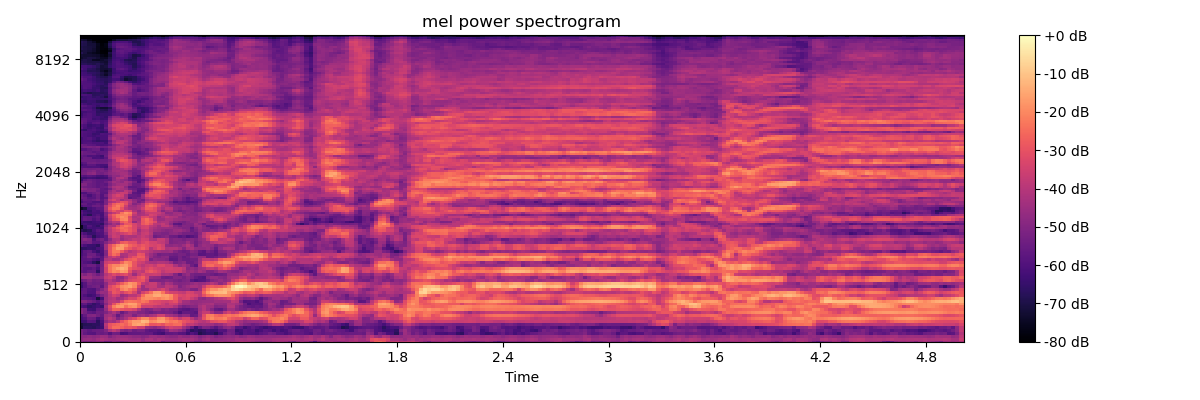

Source data for this figure (header and first rows):
-4.845288085937500000e+01, -5.223888015747070312e+01, -5.159935379028320312e+01, -4.976002502441406250e+01, -4.826197814941406250e+01, -4.870832824707031250e+01, -5.344286727905273438e+01, -5.290673828125000000e+01, -4.809786987304687500e+01, -5.023527526855468750e+01, -5.154114913940429688e+01, -4.883626937866210938e+01, -4.546220397949218750e+01, -4.525430679321289062e+01, -4.557300567626953125e+01, -4.904674530029296875e+01, -4.652121353149414062e+01, -4.662108612060546875e+01, -4.524341583251953125e+01, -4.530434799194335938e+01, -5.339630126953125000e+01, -4.930234146118164062e+01, -4.928527069091796875e+01, -4.921809387207031250e+01
-4.807821655273437500e+01, -4.624524688720703125e+01, -4.562790679931640625e+01, -4.704013824462890625e+01, -4.417309951782226562e+01, -4.203150939941406250e+01, -4.362550354003906250e+01, -4.526047134399414062e+01, -4.536753845214843750e+01, -4.386188888549804688e+01, -4.337273406982421875e+01, -4.306350708007812500e+01, -4.462903594970703125e+01, -4.510359954833984375e+01, -4.431891250610351562e+01, -4.708984375000000000e+01, -4.298947906494140625e+01, -4.233889007568359375e+01, -4.519187164306640625e+01, -4.277871704101562500e+01, -4.389633178710937500e+01, -4.556903839111328125e+01, -4.580075073242187500e+01, -4.588969802856445312e+01
-4.882740783691406250e+01, -4.887410736083984375e+01, -4.779397964477539062e+01, -4.859449005126953125e+01, -4.762899017333984375e+01, -4.504919433593750000e+01, -4.557740402221679688e+01, -5.000065612792968750e+01, -4.746135711669921875e+01, -4.536123657226562500e+01, -4.554235076904296875e+01, -4.589311981201171875e+01, -4.665792846679687500e+01, -4.817818069458007812e+01, -4.812435913085937500e+01, -4.984322738647460938e+01, -4.871490478515625000e+01, -4.591433715820312500e+01, -4.590717697143554688e+01, -4.740836334228515625e+01, -4.638922500610351562e+01, -4.827227783203125000e+01, -4.929901123046875000e+01, -4.878931427001953125e+01
-5.170052719116210938e+01, -5.631383132934570312e+01, -5.864843750000000000e+01, -5.903613281250000000e+01, -5.489747619628906250e+01, -5.557459259033203125e+01, -5.394397735595703125e+01, -5.895977020263671875e+01, -5.355017089843750000e+01, -5.385700225830078125e+01, -6.144606018066406250e+01, -6.037992095947265625e+01, -5.668526458740234375e+01, -5.629949951171875000e+01, -5.651699447631835938e+01, -5.563587188720703125e+01, -5.681849288940429688e+01, -5.635643768310546875e+01, -6.043576049804687500e+01, -6.193422698974609375e+01, -6.334109497070312500e+01, -5.748096084594726562e+01, -5.656945419311523438e+01, -5.610704803466796875e+01
-5.229943084716796875e+01, -5.528686141967773438e+01, -5.748180389404296875e+01, -5.548704147338867188e+01, -5.471275711059570312e+01, -5.424150085449218750e+01, -5.038644409179687500e+01, -4.242953491210937500e+01, -3.831449890136718750e+01, -4.198969268798828125e+01, -4.975667190551757812e+01, -5.198978042602539062e+01, -4.969853973388671875e+01, -5.459497833251953125e+01, -5.269141387939453125e+01, -5.304304504394531250e+01, -5.702158355712890625e+01, -5.879855346679687500e+01, -5.813101959228515625e+01, -5.993324279785156250e+01, -5.809014892578125000e+01, -5.235272216796875000e+01, -4.429904937744140625e+01, -4.577522659301757812e+01
-7.209252929687500000e+01, -6.641168212890625000e+01, -6.661824798583984375e+01, -6.756251525878906250e+01, -6.541493225097656250e+01, -6.353431701660156250e+01, -4.138809204101562500e+01, -2.984544563293457031e+01, -2.497095870971679688e+01, -2.480638122558593750e+01, -2.684049415588378906e+01, -2.977571296691894531e+01, -2.867691612243652344e+01, -3.047138977050781250e+01, -3.510741043090820312e+01, -3.517310714721679688e+01, -4.549684906005859375e+01, -4.700202560424804688e+01, -4.884941101074218750e+01, -4.576688385009765625e+01, -4.292105865478515625e+01, -3.765820693969726562e+01, -3.465233612060546875e+01, -3.630734252929687500e+01
-7.084661865234375000e+01, -6.812123107910156250e+01, -6.753231811523437500e+01, -6.662084960937500000e+01, -6.667307281494140625e+01, -6.250771331787109375e+01, -3.979011535644531250e+01, -2.991872024536132812e+01, -2.730209732055664062e+01, -2.566547584533691406e+01, -2.412031173706054688e+01, -2.676022338867187500e+01, -2.262072753906250000e+01, -1.605132102966308594e+01, -1.485422897338867188e+01, -1.618162918090820312e+01, -2.081446456909179688e+01, -2.914624595642089844e+01, -2.924218559265136719e+01, -2.804717636108398438e+01, -3.049368476867675781e+01, -2.610116767883300781e+01, -2.715407562255859375e+01, -2.491200256347656250e+01
-6.356475448608398438e+01, -6.350373077392578125e+01, -5.819894409179687500e+01, -5.879335403442382812e+01, -6.706433105468750000e+01, -6.073665237426757812e+01, -4.787723541259765625e+01, -4.317681884765625000e+01, -4.471725463867187500e+01, -3.983777618408203125e+01, -3.037527465820312500e+01, -2.592226791381835938e+01, -2.082211303710937500e+01, -1.665765762329101562e+01, -1.671112823486328125e+01, -1.183286857604980469e+01, -1.282147789001464844e+01, -2.011797904968261719e+01, -1.905709838867187500e+01, -1.563476943969726562e+01, -1.602726364135742188e+01, -2.016696548461914062e+01, -2.335237503051757812e+01, -2.200488471984863281e+01
-6.148110961914062500e+01, -5.955106353759765625e+01, -5.419759368896484375e+01, -5.512699127197265625e+01, -6.218374633789062500e+01, -5.817562103271484375e+01, -4.383686828613281250e+01, -3.925230789184570312e+01, -4.258364868164062500e+01, -5.071954727172851562e+01, -4.698760986328125000e+01, -4.232978057861328125e+01, -3.575245666503906250e+01, -3.227453613281250000e+01, -2.575546646118164062e+01, -2.002495956420898438e+01, -1.983823204040527344e+01, -2.649620437622070312e+01, -2.537204933166503906e+01, -1.847602844238281250e+01, -1.776847839355468750e+01, -2.392776489257812500e+01, -2.797360420227050781e+01, -3.216677093505859375e+01
-6.012558364868164062e+01, -5.615126037597656250e+01, -5.043008041381835938e+01, -4.959579467773437500e+01, -5.306195449829101562e+01, -5.584998703002929688e+01, -4.497055816650390625e+01, -4.326300048828125000e+01, -4.718606567382812500e+01, -5.599179840087890625e+01, -5.048062133789062500e+01, -4.560712432861328125e+01, -4.480199050903320312e+01, -5.095911407470703125e+01, -4.646420288085937500e+01, -4.453621673583984375e+01, -4.741901016235351562e+01, -4.340324783325195312e+01, -4.150989913940429688e+01, -3.500479888916015625e+01, -3.483242034912109375e+01, -4.189221191406250000e+01, -4.363768005371093750e+01, -4.639310455322265625e+01
-4.895919799804687500e+01, -5.301735687255859375e+01, -5.666320800781250000e+01, -5.818117523193359375e+01, -5.380289459228515625e+01, -5.414867401123046875e+01, -5.079609680175781250e+01, -4.606645202636718750e+01, -4.243980789184570312e+01, -4.702892303466796875e+01, -5.542753982543945312e+01, -5.065454101562500000e+01, -4.618839263916015625e+01, -4.756286621093750000e+01, -5.031510162353515625e+01, -5.036832046508789062e+01, -5.275600433349609375e+01, -5.443383026123046875e+01, -5.264948272705078125e+01, -5.147216796875000000e+01, -5.217238616943359375e+01, -5.100107574462890625e+01, -5.203118515014648438e+01, -5.556175994873046875e+01
-4.945526885986328125e+01, -5.266936492919921875e+01, -6.251042175292968750e+01, -6.353402709960937500e+01, -5.667984771728515625e+01, -5.641221237182617188e+01, -4.676969528198242188e+01, -3.491778564453125000e+01, -2.673107147216796875e+01, -2.706348419189453125e+01, -2.985260772705078125e+01, -3.185532569885253906e+01, -3.170856094360351562e+01, -3.426831054687500000e+01, -4.193615722656250000e+01, -4.915726470947265625e+01, -5.184288787841796875e+01, -5.008409118652343750e+01, -4.614614105224609375e+01, -4.660699081420898438e+01, -5.083720397949218750e+01, -4.914488983154296875e+01, -5.157878875732421875e+01, -5.199272155761718750e+01
-6.091512298583984375e+01, -6.202828216552734375e+01, -6.618724060058593750e+01, -6.407650756835937500e+01, -6.229649353027343750e+01, -6.428042602539062500e+01, -4.422250366210937500e+01, -3.229982757568359375e+01, -2.154339790344238281e+01, -1.688445854187011719e+01, -1.716892051696777344e+01, -2.389968872070312500e+01, -1.950011253356933594e+01, -1.806767463684082031e+01, -2.435129547119140625e+01, -3.535491180419921875e+01, -3.554339599609375000e+01, -3.476161956787109375e+01, -3.762333297729492188e+01, -3.937477111816406250e+01, -3.770690917968750000e+01, -3.866719055175781250e+01, -3.826634216308593750e+01, -4.249776458740234375e+01
-5.840661239624023438e+01, -5.670227432250976562e+01, -6.169803619384765625e+01, -6.585533905029296875e+01, -6.308812713623046875e+01, -5.880129241943359375e+01, -4.884845733642578125e+01, -4.027781295776367188e+01, -3.036740875244140625e+01, -2.286898422241210938e+01, -1.857526779174804688e+01, -1.829185676574707031e+01, -1.558930587768554688e+01, -1.607305717468261719e+01, -2.222126197814941406e+01, -2.855640602111816406e+01, -3.005442237854003906e+01, -3.076014709472656250e+01, -3.152181243896484375e+01, -3.269131469726562500e+01, -3.593083953857421875e+01, -3.918244934082031250e+01, -3.489019775390625000e+01, -3.533381652832031250e+01
-4.942032241821289062e+01, -4.978096389770507812e+01, -5.266909027099609375e+01, -5.529253768920898438e+01, -5.879493713378906250e+01, -5.603233337402343750e+01, -4.536602783203125000e+01, -3.949682235717773438e+01, -3.901910400390625000e+01, -4.003086471557617188e+01, -3.253074645996093750e+01, -2.479319190979003906e+01, -2.317010116577148438e+01, -2.383815574645996094e+01, -2.541653633117675781e+01, -2.274073982238769531e+01, -2.432510757446289062e+01, -3.035293006896972656e+01, -3.221609115600585938e+01, -3.267285537719726562e+01, -3.426060104370117188e+01, -3.476074218750000000e+01, -3.253580093383789062e+01, -3.014232254028320312e+01
-5.772115707397460938e+01, -5.745825195312500000e+01, -5.833521270751953125e+01, -5.994231033325195312e+01, -7.090885925292968750e+01, -6.224270629882812500e+01, -4.575977325439453125e+01, -4.113148498535156250e+01, -3.952852249145507812e+01, -4.463149642944335938e+01, -4.338522720336914062e+01, -3.787593078613281250e+01, -3.286694335937500000e+01, -3.359935760498046875e+01, -2.779367446899414062e+01, -2.033959388732910156e+01, -1.886594963073730469e+01, -1.908586692810058594e+01, -2.040593910217285156e+01, -2.180027961730957031e+01, -1.926116943359375000e+01, -1.757300949096679688e+01, -2.073791122436523438e+01, -2.757196044921875000e+01
-5.791269683837890625e+01, -6.047344207763671875e+01, -6.349257278442382812e+01, -6.204281616210937500e+01, -5.716253662109375000e+01, -5.145969390869140625e+01, -4.687639617919921875e+01, -3.945919418334960938e+01, -3.470464324951171875e+01, -3.745324707031250000e+01, -4.608120346069335938e+01, -4.391361236572265625e+01, -3.938606643676757812e+01, -3.949935150146484375e+01, -3.587361145019531250e+01, -2.445014572143554688e+01, -1.823905754089355469e+01, -1.792664527893066406e+01, -1.429566192626953125e+01, -1.375631523132324219e+01, -1.712699508666992188e+01, -1.646207809448242188e+01, -1.981193161010742188e+01, -2.773389053344726562e+01
-5.670860290527343750e+01, -5.662435150146484375e+01, -6.019494628906250000e+01, -6.032169342041015625e+01, -4.999005889892578125e+01, -4.540404510498046875e+01, -4.619985961914062500e+01, -3.701344299316406250e+01, -2.889968299865722656e+01, -3.113188552856445312e+01, -3.530184555053710938e+01, -3.043395233154296875e+01, -2.752937698364257812e+01, -3.358943176269531250e+01, -4.328619766235351562e+01, -3.468360519409179688e+01, -3.028690338134765625e+01, -2.424177742004394531e+01, -1.662803649902343750e+01, -1.632537841796875000e+01, -2.336368179321289062e+01, -3.157760238647460938e+01, -3.445921325683593750e+01, -3.482339096069335938e+01
-5.872077941894531250e+01, -5.701102447509765625e+01, -5.953858947753906250e+01, -6.039020156860351562e+01, -5.480653381347656250e+01, -5.056157684326171875e+01, -4.432503128051757812e+01, -3.135972404479980469e+01, -2.932442665100097656e+01, -3.170903587341308594e+01, -2.159632492065429688e+01, -1.905430030822753906e+01, -2.363777732849121094e+01, -2.731395149230957031e+01, -4.020095443725585938e+01, -4.517444992065429688e+01, -4.494103240966796875e+01, -3.894048309326171875e+01, -3.971445083618164062e+01, -3.730929946899414062e+01, -3.366497802734375000e+01, -3.822145843505859375e+01, -4.376108551025390625e+01, -4.456081771850585938e+01
-6.468875122070312500e+01, -5.918126678466796875e+01, -5.521424865722656250e+01, -5.356727218627929688e+01, -5.269514846801757812e+01, -5.739766693115234375e+01, -4.745473480224609375e+01, -3.293812942504882812e+01, -2.892541694641113281e+01, -2.509688186645507812e+01, -1.934721374511718750e+01, -1.768343544006347656e+01, -1.538332939147949219e+01, -2.007041931152343750e+01, -3.312794113159179688e+01, -4.518112564086914062e+01, -3.791132354736328125e+01, -3.691298675537109375e+01, -3.689495849609375000e+01, -4.320511627197265625e+01, -4.376304244995117188e+01, -3.846654510498046875e+01, -3.979590225219726562e+01, -4.308477783203125000e+01
-6.312378692626953125e+01, -5.885372161865234375e+01, -5.286405944824218750e+01, -5.455410003662109375e+01, -5.394115447998046875e+01, -5.484078979492187500e+01, -4.822948455810546875e+01, -3.928415298461914062e+01, -3.808182907104492188e+01, -3.218981552124023438e+01, -2.720074462890625000e+01, -2.205676460266113281e+01, -1.743989562988281250e+01, -1.940976905822753906e+01, -2.760260581970214844e+01, -3.720990753173828125e+01, -4.007773208618164062e+01, -3.685805892944335938e+01, -3.686460113525390625e+01, -4.291809463500976562e+01, -4.781489562988281250e+01, -4.204119873046875000e+01, -4.422000122070312500e+01, -4.915895080566406250e+01
-5.560238647460937500e+01, -5.346952819824218750e+01, -5.027100753784179688e+01, -5.346504592895507812e+01, -5.259338378906250000e+01, -5.325351715087890625e+01, -4.229065322875976562e+01, -3.938043212890625000e+01, -4.351512908935546875e+01, -4.715379714965820312e+01, -4.489680480957031250e+01, -3.854784393310546875e+01, -3.366223907470703125e+01, -3.180570602416992188e+01, -3.075640296936035156e+01, -2.917367744445800781e+01, -3.687919235229492188e+01, -5.116410446166992188e+01, -5.089386749267578125e+01, -5.100235748291015625e+01, -5.086530303955078125e+01, -4.926334381103515625e+01, -5.056081390380859375e+01, -5.206586456298828125e+01
-4.588019561767578125e+01, -4.482854843139648438e+01, -4.530266952514648438e+01, -4.834852218627929688e+01, -4.814584350585937500e+01, -4.726155090332031250e+01, -3.792457962036132812e+01, -3.556526184082031250e+01, -3.959065246582031250e+01, -4.797229003906250000e+01, -4.784320831298828125e+01, -4.233581542968750000e+01, -3.603072738647460938e+01, -3.485955047607421875e+01, -3.029279708862304688e+01, -2.707738685607910156e+01, -3.437256240844726562e+01, -4.626155853271484375e+01, -4.757152557373046875e+01, -4.802710723876953125e+01, -5.367856979370117188e+01, -5.454713439941406250e+01, -5.371180725097656250e+01, -4.954304122924804688e+01
-4.807386779785156250e+01, -5.074199676513671875e+01, -4.699701690673828125e+01, -5.058332061767578125e+01, -5.430316543579101562e+01, -5.002487182617187500e+01, -4.055614089965820312e+01, -3.603713989257812500e+01, -3.204910659790039062e+01, -3.493227386474609375e+01, -3.275861358642578125e+01, -3.103818511962890625e+01, -3.682113647460937500e+01, -4.520185852050781250e+01, -3.736465835571289062e+01, -3.300750350952148438e+01, -3.593984985351562500e+01, -3.634581375122070312e+01, -3.562767791748046875e+01, -3.660086822509765625e+01, -4.221273040771484375e+01, -4.178878784179687500e+01, -4.335683441162109375e+01, -4.972627258300781250e+01
-5.698934173583984375e+01, -5.858119964599609375e+01, -5.611787414550781250e+01, -5.572472000122070312e+01, -6.655313110351562500e+01, -5.253658294677734375e+01, -3.474114608764648438e+01, -2.414862251281738281e+01, -1.991852760314941406e+01, -2.093913841247558594e+01, -1.645107269287109375e+01, -1.793787002563476562e+01, -3.028606033325195312e+01, -3.924439239501953125e+01, -3.663842010498046875e+01, -3.902501678466796875e+01, -3.120123863220214844e+01, -2.810206604003906250e+01, -3.076003074645996094e+01, -3.345948410034179688e+01, -3.839199447631835938e+01, -3.574819946289062500e+01, -3.543592834472656250e+01, -3.565278244018554688e+01
-5.546927261352539062e+01, -5.865706634521484375e+01, -5.891461181640625000e+01, -5.683895111083984375e+01, -6.143218994140625000e+01, -5.209239959716796875e+01, -3.562642288208007812e+01, -2.352623367309570312e+01, -1.880275344848632812e+01, -1.514569091796875000e+01, -1.278130722045898438e+01, -1.521257209777832031e+01, -2.706706237792968750e+01, -3.090266418457031250e+01, -3.242435455322265625e+01, -3.645716476440429688e+01, -3.377865600585937500e+01, -3.124464797973632812e+01, -3.354695510864257812e+01, -3.500567245483398438e+01, -3.610807800292968750e+01, -3.457415008544921875e+01, -3.420523452758789062e+01, -3.580416107177734375e+01
-5.686454772949218750e+01, -5.638193893432617188e+01, -5.430439376831054688e+01, -5.442456817626953125e+01, -5.872251129150390625e+01, -5.296760177612304688e+01, -3.296580505371093750e+01, -2.389427566528320312e+01, -2.020842361450195312e+01, -2.058988571166992188e+01, -1.747541427612304688e+01, -1.590625572204589844e+01, -2.131836891174316406e+01, -2.974795532226562500e+01, -3.653823852539062500e+01, -3.918062591552734375e+01, -3.598984527587890625e+01, -3.481405258178710938e+01, -3.735188674926757812e+01, -3.275929260253906250e+01, -3.240647506713867188e+01, -3.581415939331054688e+01, -3.571071243286132812e+01, -4.238494110107421875e+01
-5.780809783935546875e+01, -5.965451049804687500e+01, -6.092563629150390625e+01, -6.631793212890625000e+01, -7.035714721679687500e+01, -5.261583328247070312e+01, -3.612260055541992188e+01, -3.335497283935546875e+01, -3.300932693481445312e+01, -3.308018875122070312e+01, -2.621107292175292969e+01, -1.955480384826660156e+01, -2.217769241333007812e+01, -2.942466545104980469e+01, -3.463462066650390625e+01, -3.596450424194335938e+01, -4.018060302734375000e+01, -4.255252838134765625e+01, -4.305961608886718750e+01, -4.111446762084960938e+01, -4.100371170043945312e+01, -4.222148132324218750e+01, -4.564745330810546875e+01, -5.257743072509765625e+01
-5.867859649658203125e+01, -5.827596664428710938e+01, -5.711442184448242188e+01, -6.027362060546875000e+01, -6.238727951049804688e+01, -5.750971984863281250e+01, -4.147430419921875000e+01, -3.983374786376953125e+01, -4.362292861938476562e+01, -4.305211639404296875e+01, -3.888147735595703125e+01, -3.200730133056640625e+01, -2.867288398742675781e+01, -2.687364959716796875e+01, -3.183779907226562500e+01, -3.034698486328125000e+01, -3.623337554931640625e+01, -5.166918945312500000e+01, -4.759545135498046875e+01, -4.861011505126953125e+01, -4.854416656494140625e+01, -5.001223754882812500e+01, -5.720769882202148438e+01, -5.715671157836914062e+01
-5.909870147705078125e+01, -5.691326141357421875e+01, -5.170079040527343750e+01, -5.463900375366210938e+01, -5.604648590087890625e+01, -5.871234893798828125e+01, -4.698304748535156250e+01, -3.931485748291015625e+01, -3.501632690429687500e+01, -3.927312088012695312e+01, -4.417362213134765625e+01, -4.179046249389648438e+01, -3.491345596313476562e+01, -3.017712783813476562e+01, -2.709995269775390625e+01, -2.773180007934570312e+01, -3.766320037841796875e+01, -4.602368164062500000e+01, -5.009766387939453125e+01, -5.123040390014648438e+01, -4.898580169677734375e+01, -4.824470520019531250e+01, -5.578157043457031250e+01, -5.576051330566406250e+01
-6.099876403808593750e+01, -5.849687957763671875e+01, -5.398659896850585938e+01, -5.379632568359375000e+01, -5.921344757080078125e+01, -6.119879150390625000e+01, -5.033865356445312500e+01, -3.077035140991210938e+01, -2.413651275634765625e+01, -2.772999763488769531e+01, -4.194023513793945312e+01, -4.173880004882812500e+01, -3.674002456665039062e+01, -3.720612716674804688e+01, -2.896282958984375000e+01, -3.000836372375488281e+01, -4.003177642822265625e+01, -4.513854217529296875e+01, -4.898725128173828125e+01, -5.362253189086914062e+01, -5.203386688232421875e+01, -5.163320922851562500e+01, -5.290470123291015625e+01, -5.401005554199218750e+01
-6.227306365966796875e+01, -5.762373352050781250e+01, -5.609638214111328125e+01, -6.145060729980468750e+01, -6.489689636230468750e+01, -6.047145080566406250e+01, -4.968465423583984375e+01, -2.974468231201171875e+01, -2.261615180969238281e+01, -2.233994674682617188e+01, -2.831013488769531250e+01, -3.585959243774414062e+01, -4.067601394653320312e+01, -3.804030227661132812e+01, -3.505631256103515625e+01, -3.640050506591796875e+01, -3.833293914794921875e+01, -4.108409500122070312e+01, -4.360383224487304688e+01, -4.384444046020507812e+01, -4.553671264648437500e+01, -4.572358703613281250e+01, -4.457693481445312500e+01, -4.962153625488281250e+01
-6.658317565917968750e+01, -6.598171997070312500e+01, -6.459835052490234375e+01, -6.523175811767578125e+01, -6.114894866943359375e+01, -5.977907562255859375e+01, -4.428364562988281250e+01, -3.047481727600097656e+01, -2.196063995361328125e+01, -1.603010177612304688e+01, -1.664823150634765625e+01, -2.536801338195800781e+01, -2.878272247314453125e+01, -3.264162826538085938e+01, -2.997944450378417969e+01, -2.658101081848144531e+01, -3.114180755615234375e+01, -4.036769866943359375e+01, -3.559039688110351562e+01, -3.125735473632812500e+01, -3.434594345092773438e+01, -4.214212799072265625e+01, -4.109222412109375000e+01, -4.096354675292968750e+01
-5.825428009033203125e+01, -6.106684112548828125e+01, -6.381659698486328125e+01, -6.431669616699218750e+01, -6.711726379394531250e+01, -5.873619842529296875e+01, -4.404570770263671875e+01, -3.155134391784667969e+01, -2.513051033020019531e+01, -1.907611083984375000e+01, -1.666797637939453125e+01, -2.024651718139648438e+01, -2.575218582153320312e+01, -2.841323089599609375e+01, -3.126228713989257812e+01, -2.852523803710937500e+01, -3.077269744873046875e+01, -3.320439529418945312e+01, -3.412100601196289062e+01, -3.222460174560546875e+01, -3.533803558349609375e+01, -4.657730102539062500e+01, -4.808034515380859375e+01, -4.668567657470703125e+01
-5.300770950317382812e+01, -5.403556060791015625e+01, -5.235295104980468750e+01, -5.826216506958007812e+01, -5.821742248535156250e+01, -5.623365783691406250e+01, -5.018822479248046875e+01, -4.406772232055664062e+01, -4.163072586059570312e+01, -3.637479400634765625e+01, -2.860285758972167969e+01, -2.695570373535156250e+01, -3.050131607055664062e+01, -3.100376892089843750e+01, -3.712977981567382812e+01, -3.310248184204101562e+01, -3.098764610290527344e+01, -3.448249435424804688e+01, -3.466915512084960938e+01, -3.731777572631835938e+01, -3.800592803955078125e+01, -4.256116104125976562e+01, -5.142021179199218750e+01, -5.009770965576171875e+01
-5.201406860351562500e+01, -4.915363311767578125e+01, -5.111211395263671875e+01, -6.084983825683593750e+01, -5.528347015380859375e+01, -5.287255859375000000e+01, -5.673989486694335938e+01, -4.840522003173828125e+01, -4.064931488037109375e+01, -3.991711044311523438e+01, -4.614568328857421875e+01, -4.239060974121093750e+01, -4.047547912597656250e+01, -3.761274719238281250e+01, -3.887403869628906250e+01, -3.444469833374023438e+01, -3.518177413940429688e+01, -4.174644470214843750e+01, -4.325170516967773438e+01, -3.720001602172851562e+01, -3.710420989990234375e+01, -4.219542694091796875e+01, -5.137929534912109375e+01, -4.976271057128906250e+01
-5.368329238891601562e+01, -5.621154403686523438e+01, -5.960122299194335938e+01, -6.745008850097656250e+01, -6.207402038574218750e+01, -6.079528427124023438e+01, -5.694074630737304688e+01, -4.151625823974609375e+01, -3.573442077636718750e+01, -3.703648376464843750e+01, -4.446952438354492188e+01, -4.100638961791992188e+01, -4.208404541015625000e+01, -4.246553421020507812e+01, -3.953364562988281250e+01, -3.669514465332031250e+01, -3.878593063354492188e+01, -4.268457412719726562e+01, -5.405080795288085938e+01, -5.233992004394531250e+01, -5.081012725830078125e+01, -4.927769088745117188e+01, -5.431821441650390625e+01, -5.469319915771484375e+01
-5.737044906616210938e+01, -6.086051940917968750e+01, -6.452391052246093750e+01, -6.405633544921875000e+01, -6.038382720947265625e+01, -6.022496795654296875e+01, -5.246885681152343750e+01, -3.969108200073242188e+01, -3.595249938964843750e+01, -3.799846267700195312e+01, -3.540191650390625000e+01, -3.314839172363281250e+01, -3.090500640869140625e+01, -3.582851409912109375e+01, -4.178695678710937500e+01, -3.671245574951171875e+01, -3.590620040893554688e+01, -4.053131866455078125e+01, -5.043894958496093750e+01, -4.984441375732421875e+01, -5.147698211669921875e+01, -5.155991744995117188e+01, -4.847932434082031250e+01, -4.770145034790039062e+01
-6.709814453125000000e+01, -6.925781250000000000e+01, -6.735932922363281250e+01, -6.212818145751953125e+01, -5.780898284912109375e+01, -5.946610641479492188e+01, -4.826784515380859375e+01, -4.026868438720703125e+01, -3.437143325805664062e+01, -3.160797691345214844e+01, -2.607483482360839844e+01, -2.460063362121582031e+01, -2.813143157958984375e+01, -3.246272659301757812e+01, -4.435644149780273438e+01, -3.784786605834960938e+01, -3.699606323242187500e+01, -4.140304565429687500e+01, -4.518535232543945312e+01, -4.610522460937500000e+01, -4.835467529296875000e+01, -4.968191528320312500e+01, -4.852270507812500000e+01, -4.571544647216796875e+01
-7.443518066406250000e+01, -6.576625823974609375e+01, -6.169216918945312500e+01, -6.250480651855468750e+01, -6.199160003662109375e+01, -6.279016113281250000e+01, -4.656944274902343750e+01, -3.871243667602539062e+01, -3.190816307067871094e+01, -2.780903625488281250e+01, -2.434853553771972656e+01, -2.583078575134277344e+01, -2.883262252807617188e+01, -3.286656570434570312e+01, -3.974066925048828125e+01, -3.465046310424804688e+01, -3.402145385742187500e+01, -4.045530319213867188e+01, -4.296428680419921875e+01, -4.508199691772460938e+01, -4.538320541381835938e+01, -4.516802215576171875e+01, -4.575099563598632812e+01, -4.758192443847656250e+01
-7.486482238769531250e+01, -6.511937713623046875e+01, -5.948641967773437500e+01, -6.326036071777343750e+01, -6.568884277343750000e+01, -6.141097259521484375e+01, -5.003977203369140625e+01, -4.217749786376953125e+01, -4.312080383300781250e+01, -3.406740570068359375e+01, -2.653884887695312500e+01, -2.296198081970214844e+01, -2.538146972656250000e+01, -3.284925079345703125e+01, -3.780838775634765625e+01, -3.450121307373046875e+01, -3.365215301513671875e+01, -3.820550918579101562e+01, -4.061010360717773438e+01, -4.457660675048828125e+01, -3.867435455322265625e+01, -3.852037048339843750e+01, -4.301561737060546875e+01, -5.020587539672851562e+01
-6.478436279296875000e+01, -6.200693511962890625e+01, -6.345793533325195312e+01, -6.374950027465820312e+01, -6.334179687500000000e+01, -6.612371826171875000e+01, -5.546562576293945312e+01, -4.868857955932617188e+01, -4.318893051147460938e+01, -4.605647277832031250e+01, -3.678239059448242188e+01, -2.895321655273437500e+01, -2.853817939758300781e+01, -3.405332565307617188e+01, -3.834641265869140625e+01, -2.905512619018554688e+01, -2.649707221984863281e+01, -3.084187507629394531e+01, -3.872821044921875000e+01, -4.007933425903320312e+01, -3.777876663208007812e+01, -4.159670257568359375e+01, -4.805895233154296875e+01, -5.748933410644531250e+01
-6.281245803833007812e+01, -6.419296264648437500e+01, -6.493139648437500000e+01, -6.289260864257812500e+01, -6.161692428588867188e+01, -6.213623809814453125e+01, -5.310147857666015625e+01, -4.381426239013671875e+01, -3.917569351196289062e+01, -3.989438629150390625e+01, -2.886600875854492188e+01, -2.583395767211914062e+01, -3.242877960205078125e+01, -4.714252853393554688e+01, -4.013699722290039062e+01, -2.937019729614257812e+01, -2.543596267700195312e+01, -2.794596290588378906e+01, -3.247230911254882812e+01, -4.321697998046875000e+01, -4.162127685546875000e+01, -4.179681015014648438e+01, -4.557199859619140625e+01, -4.910309600830078125e+01
-5.926808929443359375e+01, -5.567866897583007812e+01, -5.662971115112304688e+01, -6.068944549560546875e+01, -5.757200241088867188e+01, -6.316579818725585938e+01, -5.542865371704101562e+01, -3.905461883544921875e+01, -3.027611160278320312e+01, -2.772596359252929688e+01, -2.032316017150878906e+01, -1.963976669311523438e+01, -3.077752685546875000e+01, -4.044756317138671875e+01, -4.223369216918945312e+01, -2.860198783874511719e+01, -2.467324066162109375e+01, -2.949737739562988281e+01, -3.860395050048828125e+01, -4.588884353637695312e+01, -4.558026123046875000e+01, -4.239614105224609375e+01, -4.270930480957031250e+01, -4.558173370361328125e+01
-6.005287933349609375e+01, -5.677206039428710938e+01, -5.693252563476562500e+01, -5.894115447998046875e+01, -5.640989685058593750e+01, -6.097565841674804688e+01, -5.365674209594726562e+01, -3.608504486083984375e+01, -2.870183753967285156e+01, -2.235817718505859375e+01, -1.848209571838378906e+01, -2.085618972778320312e+01, -3.220831298828125000e+01, -4.237467193603515625e+01, -4.013264083862304688e+01, -3.259176635742187500e+01, -3.166954231262207031e+01, -3.609595108032226562e+01, -3.882225418090820312e+01, -4.709006881713867188e+01, -4.315061950683593750e+01, -3.869114303588867188e+01, -4.113636398315429688e+01, -4.241951751708984375e+01
-6.016641235351562500e+01, -6.399671173095703125e+01, -6.784233093261718750e+01, -6.119181442260742188e+01, -5.883067321777343750e+01, -6.198218536376953125e+01, -5.097769927978515625e+01, -3.378698730468750000e+01, -2.718134307861328125e+01, -2.267694854736328125e+01, -2.169685745239257812e+01, -2.098211669921875000e+01, -2.429771804809570312e+01, -3.856546401977539062e+01, -4.309633636474609375e+01, -4.134410858154296875e+01, -3.959642028808593750e+01, -3.339678573608398438e+01, -3.515776443481445312e+01, -3.997939682006835938e+01, -4.170092010498046875e+01, -4.424531936645507812e+01, -4.606991577148437500e+01, -4.443418502807617188e+01
-5.829843902587890625e+01, -6.189519500732421875e+01, -6.346597290039062500e+01, -6.152820968627929688e+01, -6.156777572631835938e+01, -6.140019226074218750e+01, -5.215271759033203125e+01, -4.239823913574218750e+01, -3.767719268798828125e+01, -3.359836196899414062e+01, -2.365907669067382812e+01, -1.822839355468750000e+01, -2.114566421508789062e+01, -3.519935607910156250e+01, -4.459592437744140625e+01, -4.193944549560546875e+01, -3.708000183105468750e+01, -3.608147811889648438e+01, -3.614809417724609375e+01, -3.721237182617187500e+01, -4.081709671020507812e+01, -4.785941696166992188e+01, -4.771026229858398438e+01, -4.428608322143554688e+01
-5.996242523193359375e+01, -6.343962860107421875e+01, -6.530561065673828125e+01, -6.046426010131835938e+01, -6.139533996582031250e+01, -5.850214385986328125e+01, -4.509990310668945312e+01, -3.380992507934570312e+01, -2.878627777099609375e+01, -3.368541717529296875e+01, -3.600673675537109375e+01, -3.011111259460449219e+01, -3.155887031555175781e+01, -4.200778961181640625e+01, -4.687732315063476562e+01, -4.015141296386718750e+01, -3.297211074829101562e+01, -3.044708061218261719e+01, -3.134439277648925781e+01, -4.078529739379882812e+01, -4.902326965332031250e+01, -4.436511230468750000e+01, -4.285022735595703125e+01, -5.021291351318359375e+01
-7.372651672363281250e+01, -7.031783294677734375e+01, -6.208392333984375000e+01, -6.029415893554687500e+01, -5.726833343505859375e+01, -5.723633575439453125e+01, -4.355790710449218750e+01, -2.926923561096191406e+01, -2.342096710205078125e+01, -2.335199546813964844e+01, -3.004294204711914062e+01, -3.895201110839843750e+01, -4.297772216796875000e+01, -4.381851577758789062e+01, -4.188369750976562500e+01, -3.531346511840820312e+01, -2.733037185668945312e+01, -2.812088203430175781e+01, -3.123955345153808594e+01, -3.836897277832031250e+01, -4.305879211425781250e+01, -3.895429229736328125e+01, -3.942778396606445312e+01, -4.833897018432617188e+01
-6.011963653564453125e+01, -5.769292831420898438e+01, -5.860499572753906250e+01, -5.446730041503906250e+01, -5.425357818603515625e+01, -5.588256072998046875e+01, -4.275451278686523438e+01, -3.310449981689453125e+01, -2.601525688171386719e+01, -2.184774589538574219e+01, -2.585340118408203125e+01, -3.564277267456054688e+01, -4.438400268554687500e+01, -4.549011230468750000e+01, -4.209310913085937500e+01, -3.911503601074218750e+01, -2.644052505493164062e+01, -2.353972625732421875e+01, -2.608130645751953125e+01, -3.332389450073242188e+01, -4.096787643432617188e+01, -4.246583557128906250e+01, -4.604843902587890625e+01, -4.869602203369140625e+01
-5.567673110961914062e+01, -5.607632827758789062e+01, -5.941370773315429688e+01, -5.826734924316406250e+01, -5.601953887939453125e+01, -5.797744750976562500e+01, -5.150715255737304688e+01, -3.655652618408203125e+01, -2.808737945556640625e+01, -2.492904281616210938e+01, -2.523892974853515625e+01, -3.068562126159667969e+01, -4.103093338012695312e+01, -4.983841705322265625e+01, -4.663739395141601562e+01, -4.093592071533203125e+01, -3.060944175720214844e+01, -2.648217391967773438e+01, -2.788974761962890625e+01, -3.358647155761718750e+01, -3.642871093750000000e+01, -4.487817382812500000e+01, -4.951456451416015625e+01, -5.244893646240234375e+01
-6.188591003417968750e+01, -5.826424026489257812e+01, -5.755004882812500000e+01, -6.002773284912109375e+01, -6.007739639282226562e+01, -5.940316772460937500e+01, -5.106575012207031250e+01, -4.291889953613281250e+01, -4.008882141113281250e+01, -3.564963531494140625e+01, -3.057637023925781250e+01, -3.173943519592285156e+01, -3.845937347412109375e+01, -4.650041198730468750e+01, -5.338661956787109375e+01, -4.988949966430664062e+01, -3.897396469116210938e+01, -3.749717712402343750e+01, -4.089706420898437500e+01, -4.572329711914062500e+01, -4.492805480957031250e+01, -4.724086380004882812e+01, -5.247216033935546875e+01, -5.879464340209960938e+01
-5.905900192260742188e+01, -5.573677062988281250e+01, -5.718350219726562500e+01, -5.507666015625000000e+01, -5.241413116455078125e+01, -5.788385772705078125e+01, -5.209035491943359375e+01, -3.773265075683593750e+01, -3.302223205566406250e+01, -3.802927398681640625e+01, -4.501625823974609375e+01, -4.146421813964843750e+01, -4.160142135620117188e+01, -4.784965896606445312e+01, -5.177106475830078125e+01, -5.377690124511718750e+01, -4.354481887817382812e+01, -4.109354782104492188e+01, -4.070482254028320312e+01, -4.152199554443359375e+01, -4.146174240112304688e+01, -4.253005599975585938e+01, -4.529087448120117188e+01, -5.175920867919921875e+01
-5.432630920410156250e+01, -5.533228683471679688e+01, -5.895142364501953125e+01, -5.838232421875000000e+01, -5.462892532348632812e+01, -5.939694595336914062e+01, -5.732469177246093750e+01, -4.261637496948242188e+01, -3.745558166503906250e+01, -3.697680282592773438e+01, -3.814473724365234375e+01, -4.307353591918945312e+01, -5.782890319824218750e+01, -5.537423706054687500e+01, -5.312984848022460938e+01, -4.759738922119140625e+01, -3.861493682861328125e+01, -3.558922576904296875e+01, -3.308057785034179688e+01, -3.155718231201171875e+01, -3.562531280517578125e+01, -3.988660812377929688e+01, -4.643508529663085938e+01, -4.918690872192382812e+01
-5.519839096069335938e+01, -5.759027099609375000e+01, -6.156630706787109375e+01, -5.769659423828125000e+01, -5.408866119384765625e+01, -5.916502380371093750e+01, -5.311477661132812500e+01, -4.219911575317382812e+01, -3.651223373413085938e+01, -3.339325332641601562e+01, -3.555426406860351562e+01, -4.349888229370117188e+01, -5.507361602783203125e+01, -5.587462997436523438e+01, -5.706552124023437500e+01, -4.642572021484375000e+01, -3.255530548095703125e+01, -2.931624984741210938e+01, -3.079937553405761719e+01, -3.070701408386230469e+01, -3.549579620361328125e+01, -3.872449493408203125e+01, -4.072061157226562500e+01, -4.301223373413085938e+01
-6.016411209106445312e+01, -6.037210464477539062e+01, -5.628026199340820312e+01, -5.464293670654296875e+01, -5.244766235351562500e+01, -5.808242797851562500e+01, -5.785486602783203125e+01, -4.473223114013671875e+01, -4.180437469482421875e+01, -3.895153808593750000e+01, -3.621863937377929688e+01, -3.711094665527343750e+01, -4.511643218994140625e+01, -5.741430664062500000e+01, -5.901369857788085938e+01, -5.563312149047851562e+01, -3.876098251342773438e+01, -2.869346809387207031e+01, -2.705263900756835938e+01, -2.858766174316406250e+01, -3.065953445434570312e+01, -3.307077789306640625e+01, -4.275611114501953125e+01, -4.244624328613281250e+01
-5.110950469970703125e+01, -5.265341186523437500e+01, -5.145894622802734375e+01, -5.121488189697265625e+01, -5.465345001220703125e+01, -5.737400054931640625e+01, -5.639944458007812500e+01, -4.705182647705078125e+01, -4.190852355957031250e+01, -4.618056869506835938e+01, -4.549985504150390625e+01, -3.889515686035156250e+01, -4.219620132446289062e+01, -5.233670806884765625e+01, -5.948365020751953125e+01, -5.949223709106445312e+01, -4.811178588867187500e+01, -3.447978973388671875e+01, -2.675032043457031250e+01, -2.537494850158691406e+01, -2.868290901184082031e+01, -3.566342544555664062e+01, -4.374418640136718750e+01, -4.259082794189453125e+01
-4.657020568847656250e+01, -4.941725540161132812e+01, -5.172313690185546875e+01, -5.110044097900390625e+01, -5.310188293457031250e+01, -5.678217697143554688e+01, -5.801305007934570312e+01, -5.316073226928710938e+01, -4.505216979980468750e+01, -4.182445144653320312e+01, -4.294732666015625000e+01, -4.501966857910156250e+01, -5.263080596923828125e+01, -5.447717666625976562e+01, -5.799228668212890625e+01, -5.891099548339843750e+01, -5.411975860595703125e+01, -4.336730575561523438e+01, -3.565417861938476562e+01, -3.314892196655273438e+01, -3.410844039916992188e+01, -3.552441787719726562e+01, -3.762084579467773438e+01, -4.445930480957031250e+01
-5.172965240478515625e+01, -5.369663238525390625e+01, -5.420547485351562500e+01, -5.548170089721679688e+01, -5.741470336914062500e+01, -5.583650970458984375e+01, -5.506712722778320312e+01, -4.791460037231445312e+01, -4.216976928710937500e+01, -4.059638977050781250e+01, -4.175939941406250000e+01, -4.757851409912109375e+01, -5.635754394531250000e+01, -5.633293151855468750e+01, -5.496512985229492188e+01, -5.277104949951171875e+01, -4.339213943481445312e+01, -3.280714035034179688e+01, -2.960484886169433594e+01, -2.524702453613281250e+01, -2.480301666259765625e+01, -2.445357513427734375e+01, -2.949151802062988281e+01, -4.125718307495117188e+01
-4.981704330444335938e+01, -5.033911895751953125e+01, -5.417144393920898438e+01, -5.550496673583984375e+01, -5.722251510620117188e+01, -5.648892974853515625e+01, -5.757858657836914062e+01, -5.116484069824218750e+01, -4.672878265380859375e+01, -4.432253646850585938e+01, -4.364501190185546875e+01, -4.371392440795898438e+01, -4.790483474731445312e+01, -5.459200286865234375e+01, -5.495913696289062500e+01, -5.061919403076171875e+01, -3.798082351684570312e+01, -2.497211837768554688e+01, -2.070847702026367188e+01, -2.024743270874023438e+01, -2.460388565063476562e+01, -2.966867828369140625e+01, -3.626234817504882812e+01, -4.314568710327148438e+01
-5.742446899414062500e+01, -5.240732955932617188e+01, -5.286867904663085938e+01, -5.546759033203125000e+01, -5.739071655273437500e+01, -5.718681335449218750e+01, -5.413047027587890625e+01, -4.955503845214843750e+01, -4.389778137207031250e+01, -4.577396392822265625e+01, -4.771800994873046875e+01, -4.330651092529296875e+01, -4.559342956542968750e+01, -5.213704681396484375e+01, -6.030158996582031250e+01, -5.363633346557617188e+01, -4.104876708984375000e+01, -3.198626518249511719e+01, -2.622154235839843750e+01, -2.617389297485351562e+01, -3.062168121337890625e+01, -3.293567657470703125e+01, -3.920451736450195312e+01, -4.353239059448242188e+01
... 67 more rows
